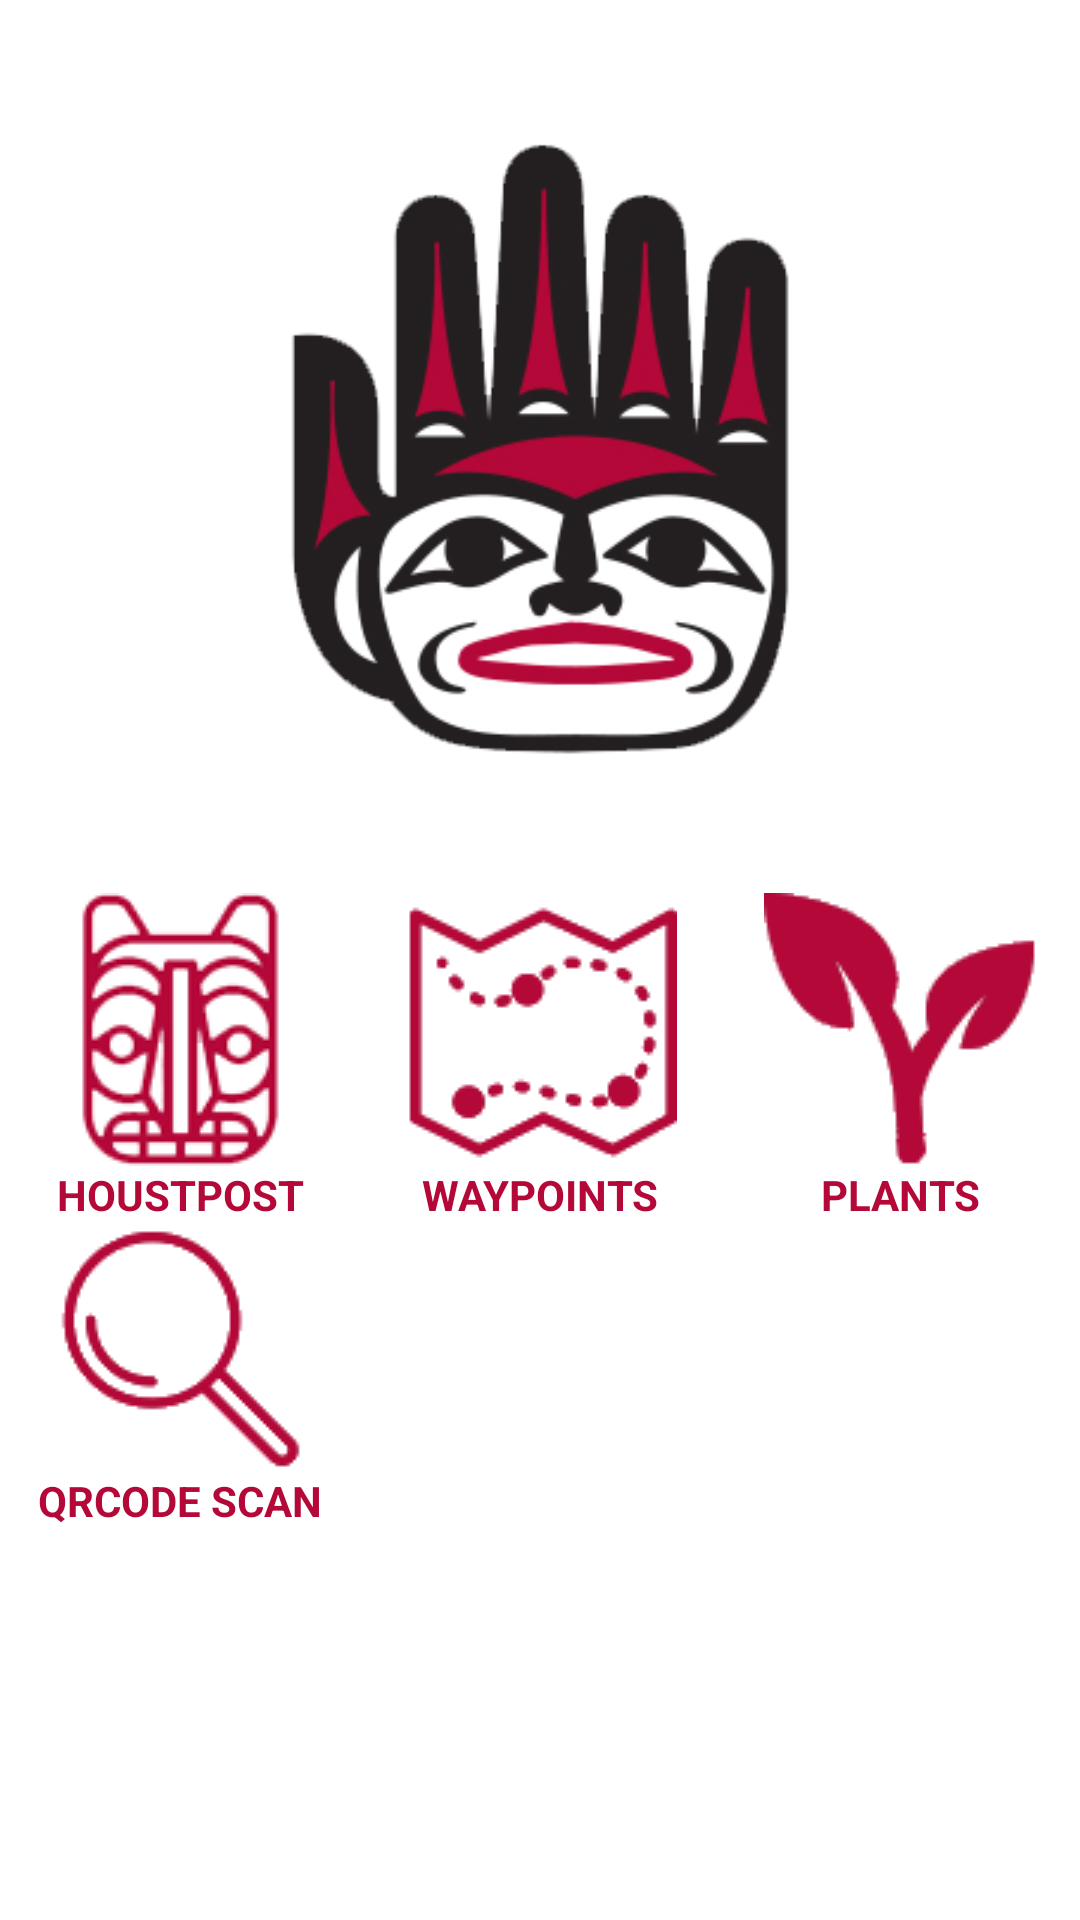

Reconstruct the res/layout file that produces this screen, plus the resources it refers to.
<!-- AndroidManifest.xml: activity theme Theme.IndigenousPlantGo.NoActionBar -->
<!-- res/layout/activity_main.xml -->
<?xml version="1.0" encoding="utf-8"?>
<androidx.constraintlayout.widget.ConstraintLayout xmlns:android="http://schemas.android.com/apk/res/android"
    xmlns:app="http://schemas.android.com/apk/res-auto"
    xmlns:tools="http://schemas.android.com/tools"
    android:layout_width="match_parent"
    android:layout_height="match_parent"
    tools:context=".MainActivity">

    <LinearLayout
        android:layout_width="match_parent"
        android:layout_height="match_parent"
        android:orientation="vertical">

        <LinearLayout
            android:layout_width="match_parent"
            android:layout_height="match_parent"
            android:layout_weight="2"
            android:orientation="vertical"></LinearLayout>

        <ImageView
            android:id="@+id/imageView4"
            android:layout_width="match_parent"
            android:layout_height="210dp"
            android:layout_weight="0.01"
            app:srcCompat="@drawable/mainphoto" />

        <LinearLayout
            android:layout_width="match_parent"
            android:layout_height="match_parent"
            android:layout_weight="2"
            android:orientation="vertical"></LinearLayout>

        <LinearLayout
            android:layout_width="match_parent"
            android:layout_height="match_parent"
            android:layout_weight="1"
            android:orientation="horizontal">

            <LinearLayout
                android:layout_width="match_parent"
                android:layout_height="match_parent"
                android:layout_weight="1"
                android:orientation="vertical">

                <ImageButton
                    android:id="@+id/btn1"
                    android:layout_width="match_parent"
                    android:layout_height="wrap_content"
                    android:background="@android:color/transparent"
                    app:srcCompat="@drawable/housepost2" />

                <TextView
                    android:id="@+id/textView"
                    android:layout_width="match_parent"
                    android:layout_height="wrap_content"
                    android:text="HOUSTPOST"
                    android:textAlignment="center"
                    android:textColor="#B40838"
                    android:textStyle="bold" />

                <ImageButton
                    android:id="@+id/btn4"
                    android:layout_width="match_parent"
                    android:layout_height="wrap_content"
                    android:background="@android:color/transparent"
                    app:srcCompat="@drawable/qrcode" />

                <TextView
                    android:id="@+id/textView4"
                    android:layout_width="match_parent"
                    android:layout_height="wrap_content"
                    android:text="QRCODE SCAN"
                    android:textAlignment="center"
                    android:textColor="#B40838"
                    android:textStyle="bold" />
            </LinearLayout>

            <LinearLayout
                android:layout_width="match_parent"
                android:layout_height="match_parent"
                android:layout_weight="1"
                android:orientation="vertical">

                <ImageButton
                    android:id="@+id/btn2"
                    android:layout_width="match_parent"
                    android:layout_height="wrap_content"
                    android:background="@android:color/transparent"
                    app:srcCompat="@drawable/waypoint" />

                <TextView
                    android:id="@+id/textView2"
                    android:layout_width="match_parent"
                    android:layout_height="wrap_content"
                    android:text="WAYPOINTS"
                    android:textAlignment="center"
                    android:textColor="#B40838"
                    android:textStyle="bold" />


            </LinearLayout>

            <LinearLayout
                android:layout_width="match_parent"
                android:layout_height="match_parent"
                android:layout_weight="1"
                android:orientation="vertical">

                <ImageButton
                    android:id="@+id/btn3"
                    android:layout_width="match_parent"
                    android:layout_height="wrap_content"
                    android:background="@android:color/transparent"
                    app:srcCompat="@drawable/plant" />

                <TextView
                    android:id="@+id/textView3"
                    android:layout_width="match_parent"
                    android:layout_height="wrap_content"
                    android:text="PLANTS"
                    android:textAlignment="center"
                    android:textColor="#B40838"
                    android:textStyle="bold" />

            </LinearLayout>

        </LinearLayout>

    </LinearLayout>
</androidx.constraintlayout.widget.ConstraintLayout>
<!-- resources referenced by this layout -->
<resources>
  <!-- drawable housepost2: png bitmap (drawable-v24, 12715 bytes) -->
  <!-- drawable mainphoto: png bitmap (drawable-v24, 44113 bytes) -->
  <!-- drawable plant: png bitmap (drawable-v24, 5192 bytes) -->
  <!-- drawable qrcode: png bitmap (drawable-v24, 4835 bytes) -->
  <!-- drawable waypoint: png bitmap (drawable-v24, 6316 bytes) -->
  <style name="Theme.IndigenousPlantGo.NoActionBar">
          <item name="windowActionBar">false</item>
          <item name="windowNoTitle">true</item>
      </style>
</resources>
